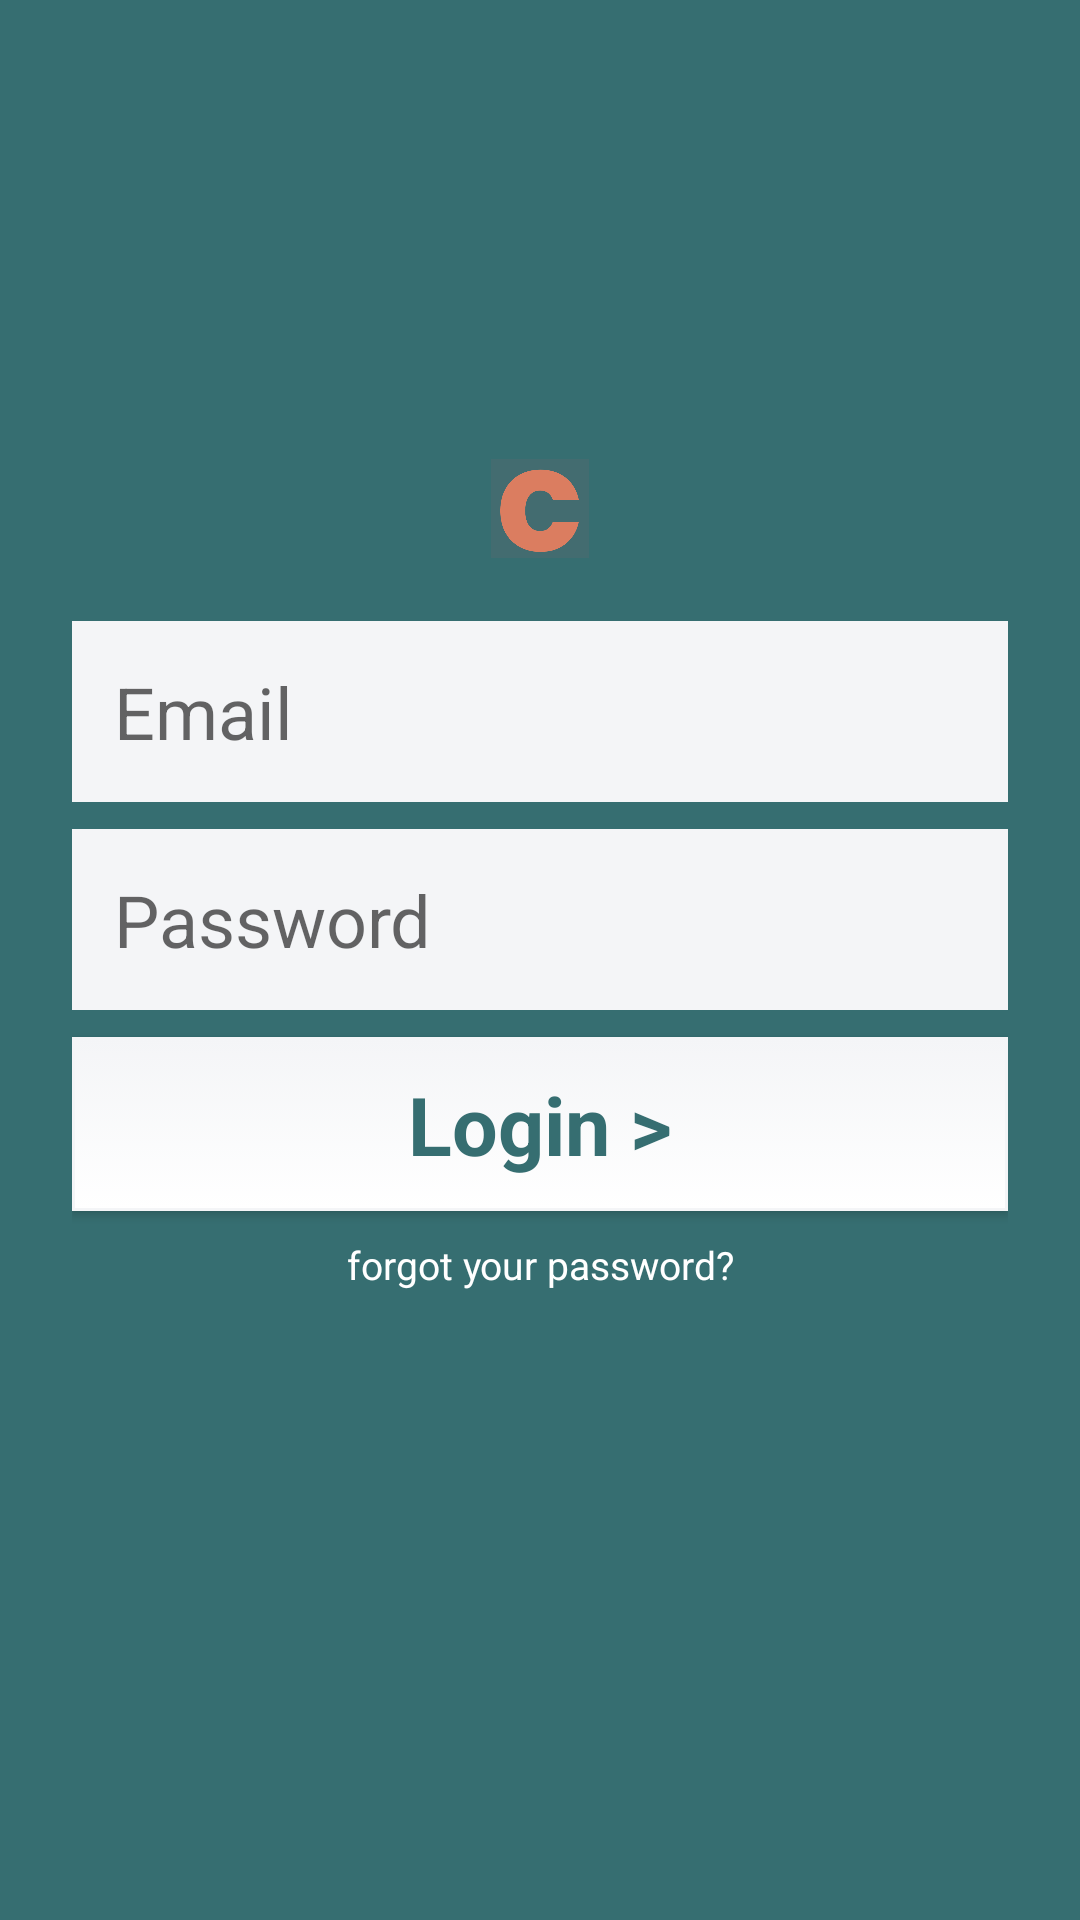

Produce the Android XML layout that renders to this screen, including the resource entries it uses.
<!-- AndroidManifest.xml: application theme AppTheme -->
<!-- res/layout/fragment_login.xml -->
<?xml version="1.0" encoding="utf-8"?>
<androidx.constraintlayout.widget.ConstraintLayout xmlns:android="http://schemas.android.com/apk/res/android"
    xmlns:app="http://schemas.android.com/apk/res-auto"
    xmlns:tools="http://schemas.android.com/tools"
    android:layout_width="match_parent"
    android:layout_height="match_parent"
    android:background="@color/red"
    android:padding="24dp"
    android:layout_centerInParent="true">

    <ImageView
        android:id="@+id/back_button"
        android:layout_width="wrap_content"
        android:layout_height="wrap_content"
        android:paddingEnd="24dp"
        android:paddingBottom="24dp"
        android:contentDescription="@string/back_button"
        android:src="@drawable/ic_baseline_arrow_back_24"
        app:layout_constraintTop_toTopOf="parent"
        app:layout_constraintStart_toStartOf="parent"
        tools:ignore="RtlSymmetry" />

    <ImageView
        android:id="@+id/login_img"
        android:layout_width="wrap_content"
        android:layout_height="33dp"
        android:layout_marginBottom="21dp"
        android:contentDescription="@string/litpro_logo"
        android:src="@drawable/creators_logo"
        app:layout_constraintBottom_toBottomOf="parent"
        app:layout_constraintHorizontal_bias="0.497"
        app:layout_constraintLeft_toLeftOf="parent"
        app:layout_constraintRight_toRightOf="parent"
        app:layout_constraintTop_toTopOf="parent"
        app:layout_constraintVertical_bias="0.24" />

    <EditText
        android:id="@+id/input_email"
        android:layout_width="match_parent"
        android:layout_height="wrap_content"
        android:background="@color/soft_white"
        android:hint="@string/email_field"
        android:inputType="textEmailAddress"
        android:padding="14dp"
        android:textColor="#000"
        android:textSize="24sp"
        android:layout_marginTop="21dp"
        app:layout_constraintBottom_toTopOf="@+id/input_password"
        app:layout_constraintLeft_toLeftOf="parent"
        app:layout_constraintRight_toRightOf="parent"
        app:layout_constraintTop_toBottomOf="@+id/login_img"
        android:autofillHints="true" />


    <EditText
        android:id="@+id/input_password"
        android:layout_width="match_parent"
        android:layout_height="wrap_content"
        android:layout_marginTop="9dp"
        android:layout_marginBottom="9dp"
        android:background="@color/soft_white"
        android:hint="@string/field_password"
        android:inputType="textPassword"
        android:padding="14dp"
        android:textColor="#000"
        android:textSize="24sp"
        app:layout_constraintBottom_toTopOf="@+id/login_button"
        app:layout_constraintLeft_toLeftOf="parent"
        app:layout_constraintRight_toRightOf="parent"
        app:layout_constraintTop_toBottomOf="@+id/input_email" />


    <Button
        android:id="@+id/login_button"
        android:layout_width="match_parent"
        android:layout_height="wrap_content"
        android:background="@drawable/button_main_drawable"
        android:paddingTop="11dp"
        android:paddingBottom="11dp"
        android:text="@string/field_login"
        android:textAllCaps="false"
        android:textColor="@color/red"
        android:textSize="27sp"
        android:textStyle="bold"
        app:layout_constraintBottom_toBottomOf="@id/forgot_password"
        app:layout_constraintLeft_toLeftOf="parent"
        app:layout_constraintRight_toRightOf="parent"
        app:layout_constraintTop_toBottomOf="@+id/input_password"
        app:layout_goneMarginTop="0dp" />

    <TextView
        android:id="@+id/forgot_password"
        android:layout_width="wrap_content"
        android:layout_height="wrap_content"
        android:paddingLeft="24dp"
        android:paddingRight="24dp"
        android:paddingBottom="24dp"
        android:layout_marginTop="9dp"
        android:text="@string/text_forgot_password"
        android:textColor="@color/white"
        android:textSize="13sp"
        app:layout_constraintEnd_toEndOf="parent"
        app:layout_constraintStart_toStartOf="parent"
        app:layout_constraintTop_toBottomOf="@+id/login_button" />

</androidx.constraintlayout.widget.ConstraintLayout>
<!-- resources referenced by this layout -->
<resources>
  <color name="red">#366e71</color>
  <color name="soft_white">#fff4f5f7</color>
  <color name="white">#fff</color>
  <!-- drawable button_main_drawable (drawable) -->
  <?xml version="1.0" encoding="utf-8"?>
  <selector xmlns:android="http://schemas.android.com/apk/res/android">
  
      <item android:state_pressed="true">
          <shape android:shape="rectangle">
              <corners android:radius="3dip" />
              <stroke android:width="1dip"
                      android:color="@color/tealDark" />
              <gradient android:angle="-90"
                        android:endColor="@color/grey2"
                        android:startColor="@color/grey2" />
          </shape>
      </item>
  
      <item android:state_focused="true">
          <shape android:shape="rectangle">
              <corners android:radius="3dip" />
              <stroke android:width="1dip"
                      android:color="@color/tealDark" />
              <solid android:color="@color/tealLight" />
          </shape>
      </item>
  
      <item>
          <shape android:shape="rectangle">
              <stroke android:width="1dp"
                      android:color="@color/soft_white" />
              <gradient android:angle="-90"
                        android:endColor="@color/white"
                        android:startColor="@color/soft_white" />
          </shape>
      </item>
  </selector>
  <!-- drawable creators_logo: png bitmap (drawable, 17382 bytes) -->
  <string name="back_button">back button</string>
  <string name="email_field">Email</string>
  <string name="field_login">Login &gt;</string>
  <string name="field_password">Password</string>
  <string name="litpro_logo">LITPro logo</string>
  <string name="text_forgot_password">forgot your password?</string>
  <style name="AppTheme" parent="Theme.AppCompat.Light.NoActionBar">
          
          <item name="colorPrimary">@color/colorPrimary</item>
          <item name="colorPrimaryDark">@color/colorPrimaryDark</item>
          <item name="colorAccent">@color/colorAccent</item>
          <item name="md_color_button_text">@color/tealDark</item>
  
          // Font (roboto)
          <item name="fontFamily">@font/roboto</item>
          <item name="android:textColor">@color/dark_grey</item>
  
          // Rounded corners on bottom modal
          <item name="bottomSheetDialogTheme">@style/AppBottomSheetDialogTheme</item>
      </style>
  <color name="tealDark">#0094DE</color>
  <color name="grey2">#c4c4c4</color>
  <color name="tealLight">#9FDAF7</color>
  <color name="colorPrimary">#fff</color>
  <color name="colorPrimaryDark">#7d7d7d</color>
  <color name="colorAccent">#FF4081</color>
  <color name="dark_grey">#272b31</color>
  <style name="AppBottomSheetDialogTheme" parent="Theme.Design.Light.BottomSheetDialog">
          <item name="bottomSheetStyle">@style/AppModalStyle</item>
      </style>
  <style name="AppModalStyle" parent="Widget.Design.BottomSheet.Modal">
          <item name="android:background">@drawable/round_top_corners_white_bg</item>
      </style>
  <!-- drawable round_top_corners_white_bg (drawable) -->
  <?xml version="1.0" encoding="utf-8"?>
  <shape xmlns:android="http://schemas.android.com/apk/res/android"
      android:shape="rectangle">
      <solid android:color="@color/soft_white"/>
      <corners android:topLeftRadius="16dp"
          android:topRightRadius="16dp"/>
  
  </shape>
</resources>
